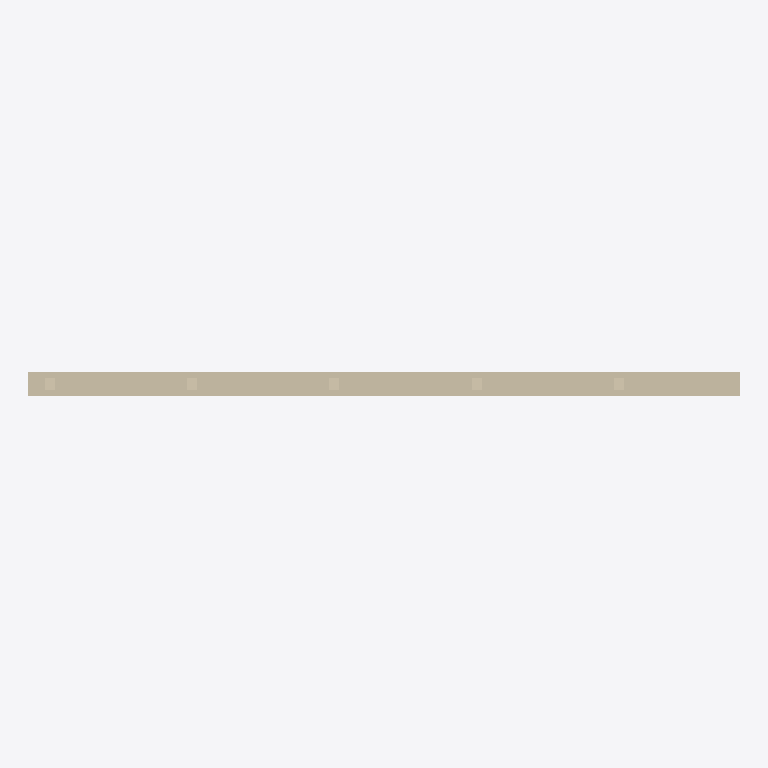
Plan cut of the same IFC building model at storey 'Nivel de referencia' (level 0.00 m, cut at 1.40 m), seen from above with north up, elements coloured by IFC class: 1 wall (beige). Cut surfaces are drawn darker.
Extent 3.0 m × 0.1 m × 2.7 m (x, y, z). Storeys (1): Nivel de referencia at 0.00 m. Elements (1): 1 IfcWall.

HEADER;
FILE_DESCRIPTION(('ViewDefinition [ReferenceView_V1.2]'),'2;1');
FILE_NAME('INT.PAR.ES-PLC.GS003.ifc','2026-10-02T00:00:00',('VIVA'),('VIVA Fase 3'),'VIVA JSON v3 independent IFC generator','VIVA','');
FILE_SCHEMA(('IFC4'));
ENDSEC;
DATA;
#6=IFCPROJECT('3F$kTG3AnSVRQEzcLjZCph',$,'VIVA catalogo v3','Modelo de muestra IFC4 creado a partir de JSON v3',$,$,$,(#5),#2);
#10=IFCSITE('1CdKZlqS5PZfmtWXpsSlmC',$,'Emplazamiento ficticio',$,$,#9,$,$,.ELEMENT.,$,$,$,$,$);
#14=IFCBUILDING('3yofAl961O7OELFUDQ$scM',$,'Muestra independiente',$,$,#13,$,$,.ELEMENT.,$,$,$);
#18=IFCBUILDINGSTOREY('2$u1ey_c1MJu9ZETEBu_28',$,'Nivel de referencia',$,$,#17,$,$,.ELEMENT.,0.0);
#25=IFCWALL('1t10kwFw1PXwCCVUCe6FNE',$,'Tabique PYL 98/400, doble placa estándar','Tabique PYL 98/400, doble placa estándar',$,#24,$,'INT.PAR.ES-PLC.GS003',.NOTDEFINED.);
ENDSEC;
